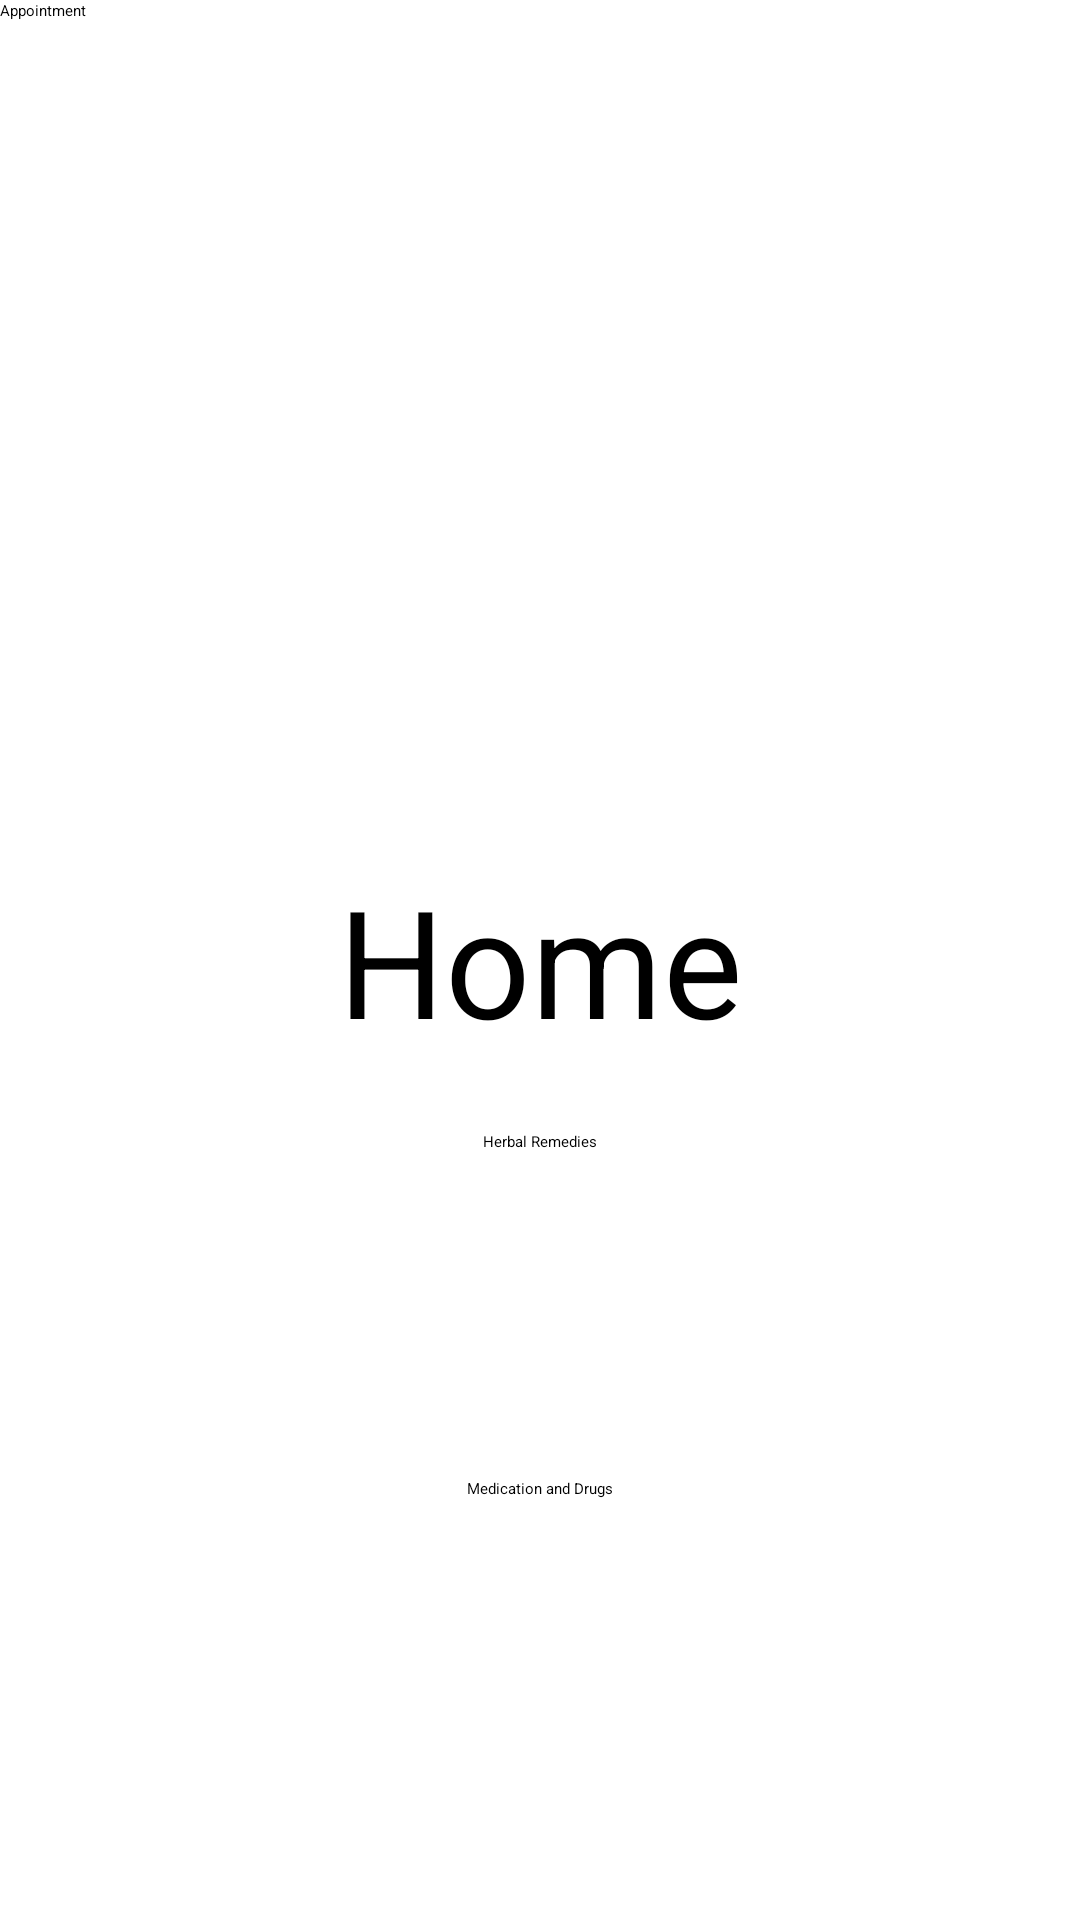

Produce the Android XML layout that renders to this screen, including the resource entries it uses.
<!-- AndroidManifest.xml: activity theme Theme.Saklo -->
<!-- res/layout/activity_main.xml -->
<?xml version="1.0" encoding="utf-8"?>
<androidx.constraintlayout.widget.ConstraintLayout xmlns:android="http://schemas.android.com/apk/res/android"
    xmlns:app="http://schemas.android.com/apk/res-auto"
    xmlns:tools="http://schemas.android.com/tools"
    android:layout_width="match_parent"
    android:layout_height="match_parent"
    tools:context=".MainActivity">

    <TextView
        android:id="@+id/textView"
        android:layout_width="wrap_content"
        android:layout_height="wrap_content"
        android:text="Home"
        android:textSize="50sp"
        app:layout_constraintBaseline_toTopOf="parent"
        app:layout_constraintBottom_toBottomOf="parent"
        app:layout_constraintEnd_toEndOf="parent"
        app:layout_constraintLeft_toLeftOf="parent"
        app:layout_constraintRight_toRightOf="parent"
        app:layout_constraintStart_toStartOf="parent"
        app:layout_constraintTop_toTopOf="parent" />

    <Button
        android:layout_width="wrap_content"
        android:layout_height="wrap_content"
        android:text="Appointment"
        tools:layout_editor_absoluteX="144dp"
        tools:layout_editor_absoluteY="280dp" />

    <Button
        android:layout_width="wrap_content"
        android:layout_height="wrap_content"
        android:layout_marginBottom="256dp"
        android:text="Herbal Remedies"
        app:layout_constraintBottom_toBottomOf="parent"
        app:layout_constraintEnd_toEndOf="parent"
        app:layout_constraintStart_toStartOf="parent" />

    <Button
        android:id="@+id/button"
        android:layout_width="wrap_content"
        android:layout_height="wrap_content"
        android:text="Medication and Drugs"
        app:layout_constraintBottom_toBottomOf="parent"
        app:layout_constraintEnd_toEndOf="parent"
        app:layout_constraintStart_toStartOf="parent"
        app:layout_constraintTop_toBottomOf="@+id/textView"
        app:layout_constraintVertical_bias="0.498" />
</androidx.constraintlayout.widget.ConstraintLayout>
<!-- resources referenced by this layout -->
<resources>

</resources>
